Dataset: fp2 (GitHub, KeshavRathii/Tomato-leaf-disease-detection-using-ViT). Classes: tomato brown spots, tomato blight leaf, tomato healthy, tomato leaf yellow virus.

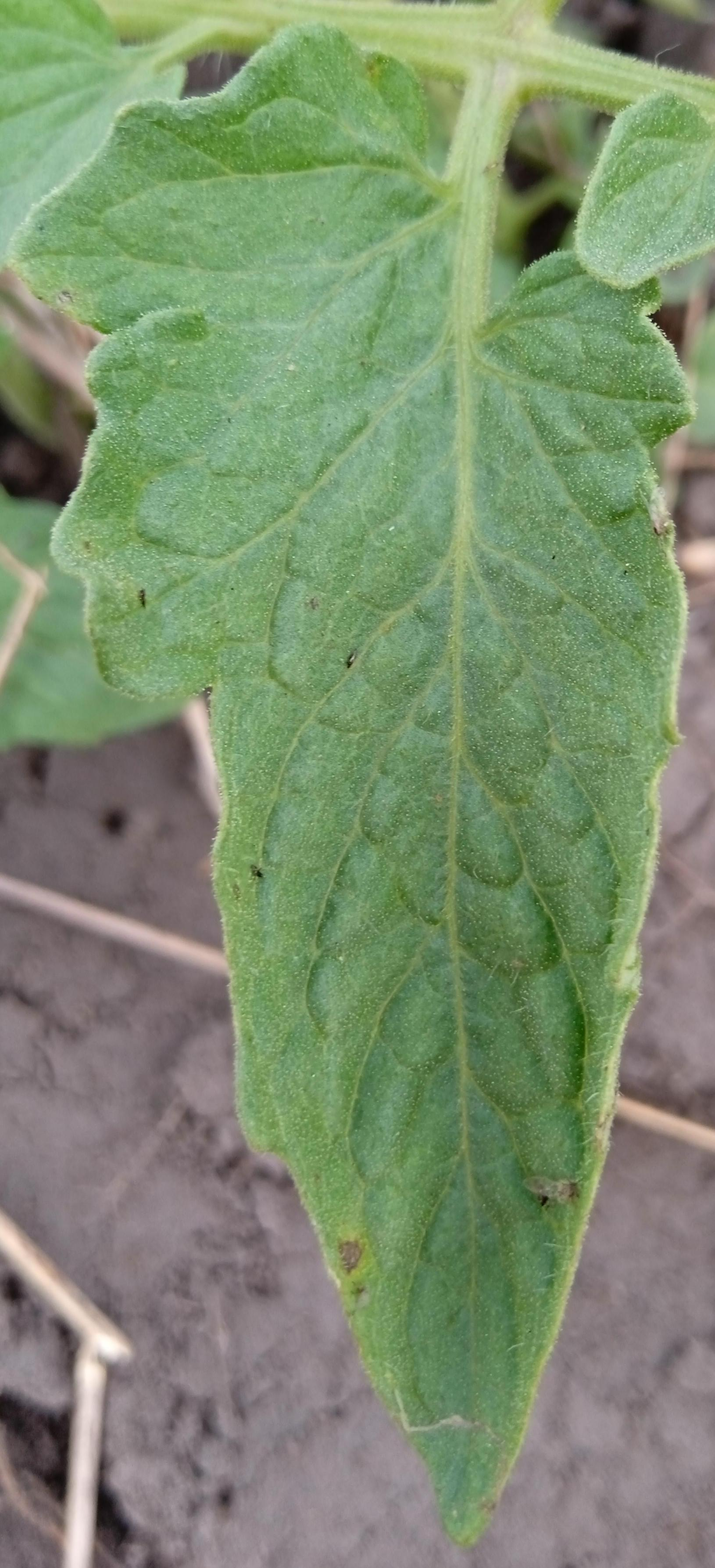
Label: tomato blight leaf

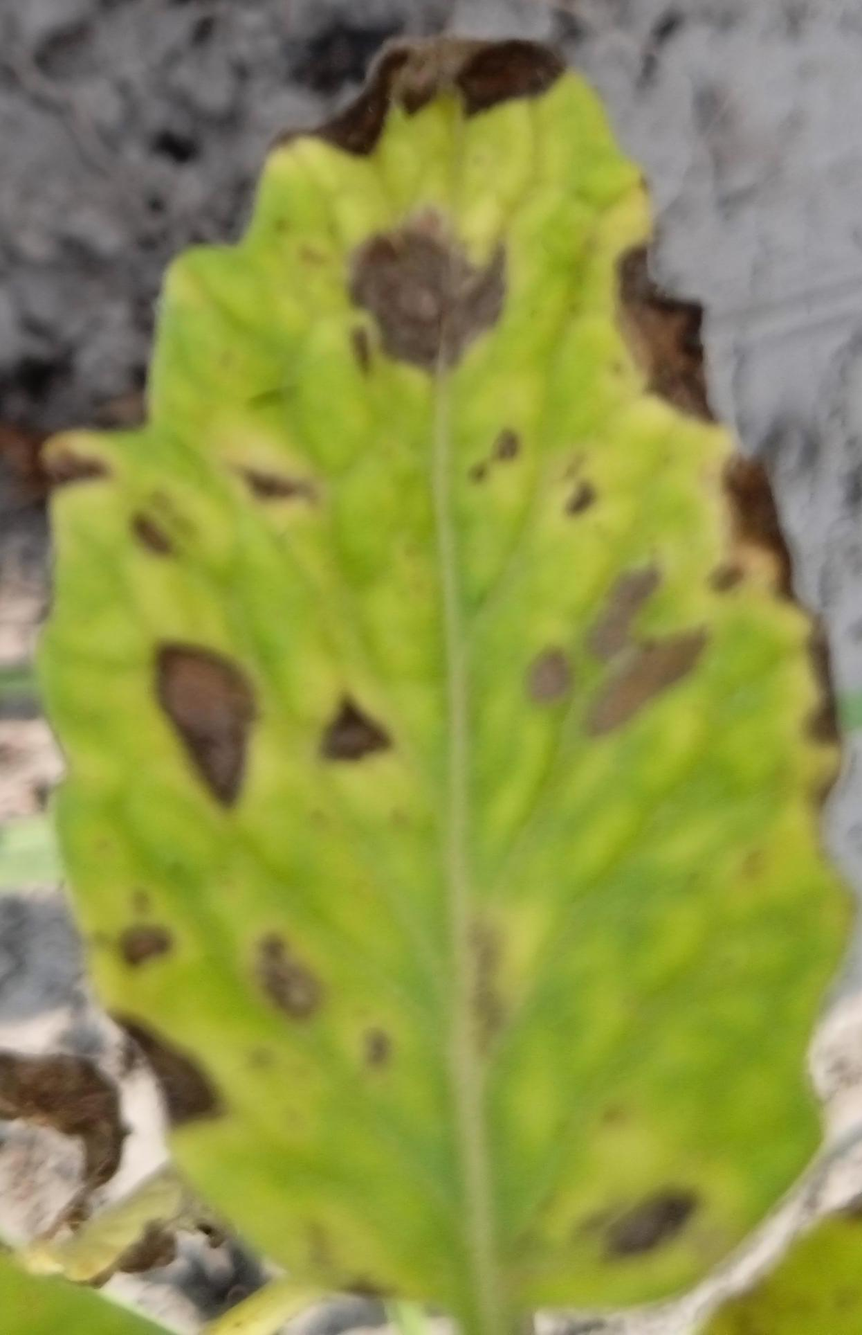
Label: tomato brown spots

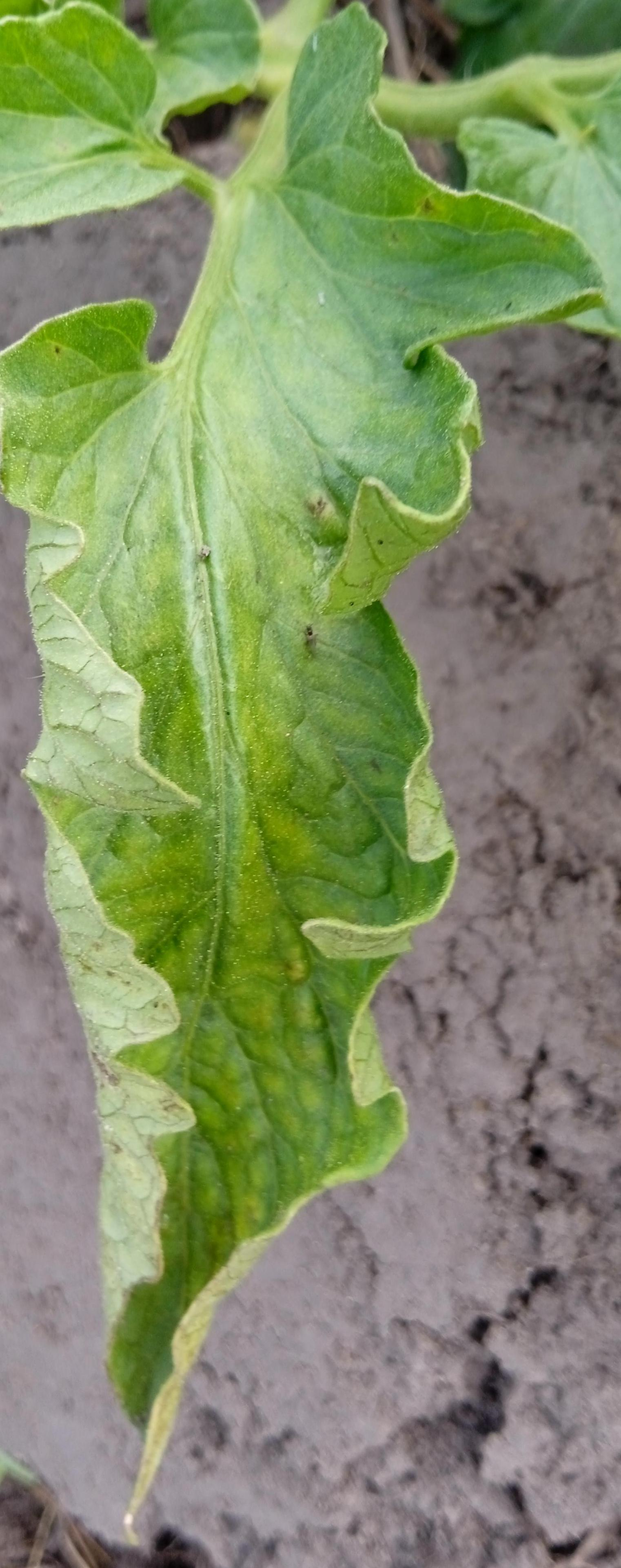
Label: tomato leaf yellow virus

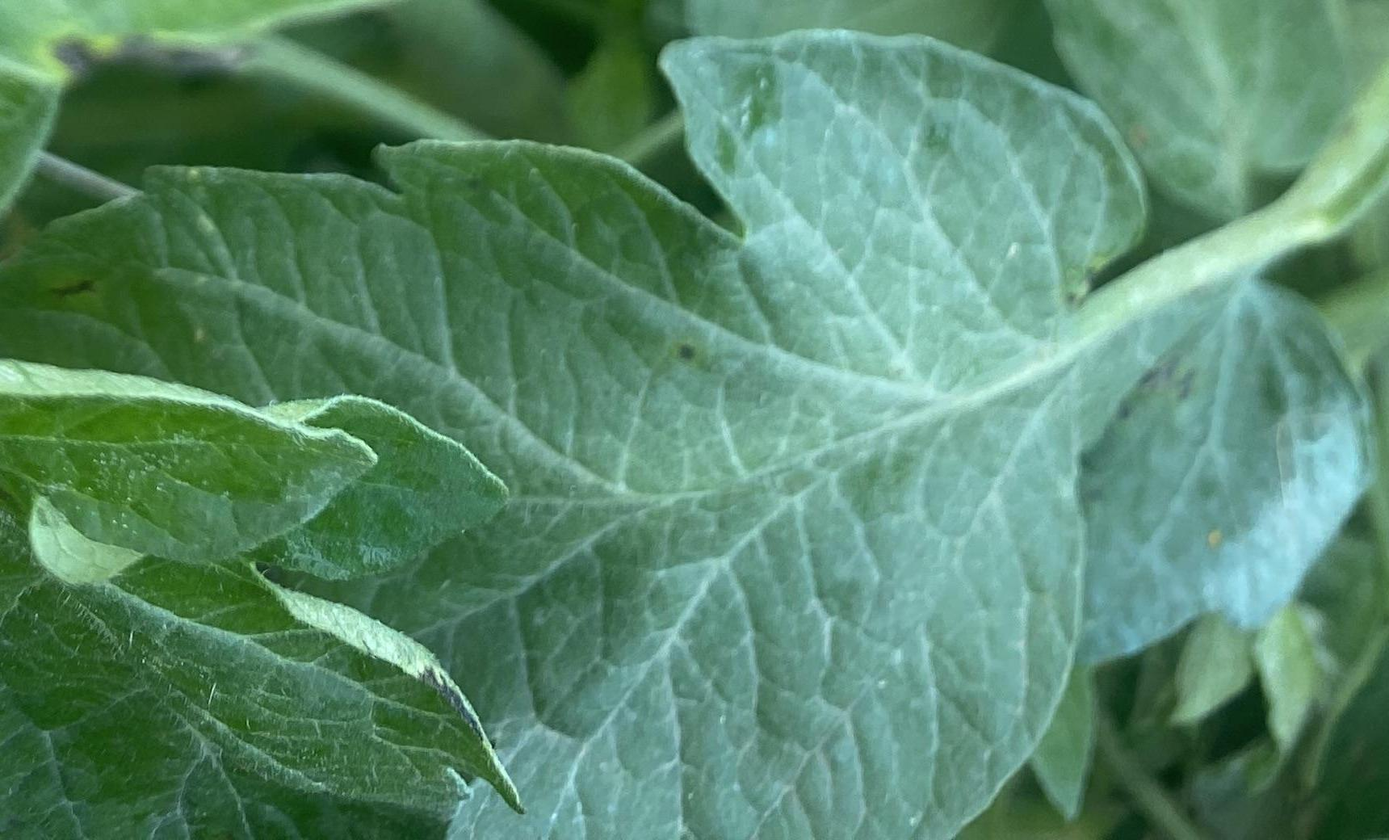
Label: tomato healthy

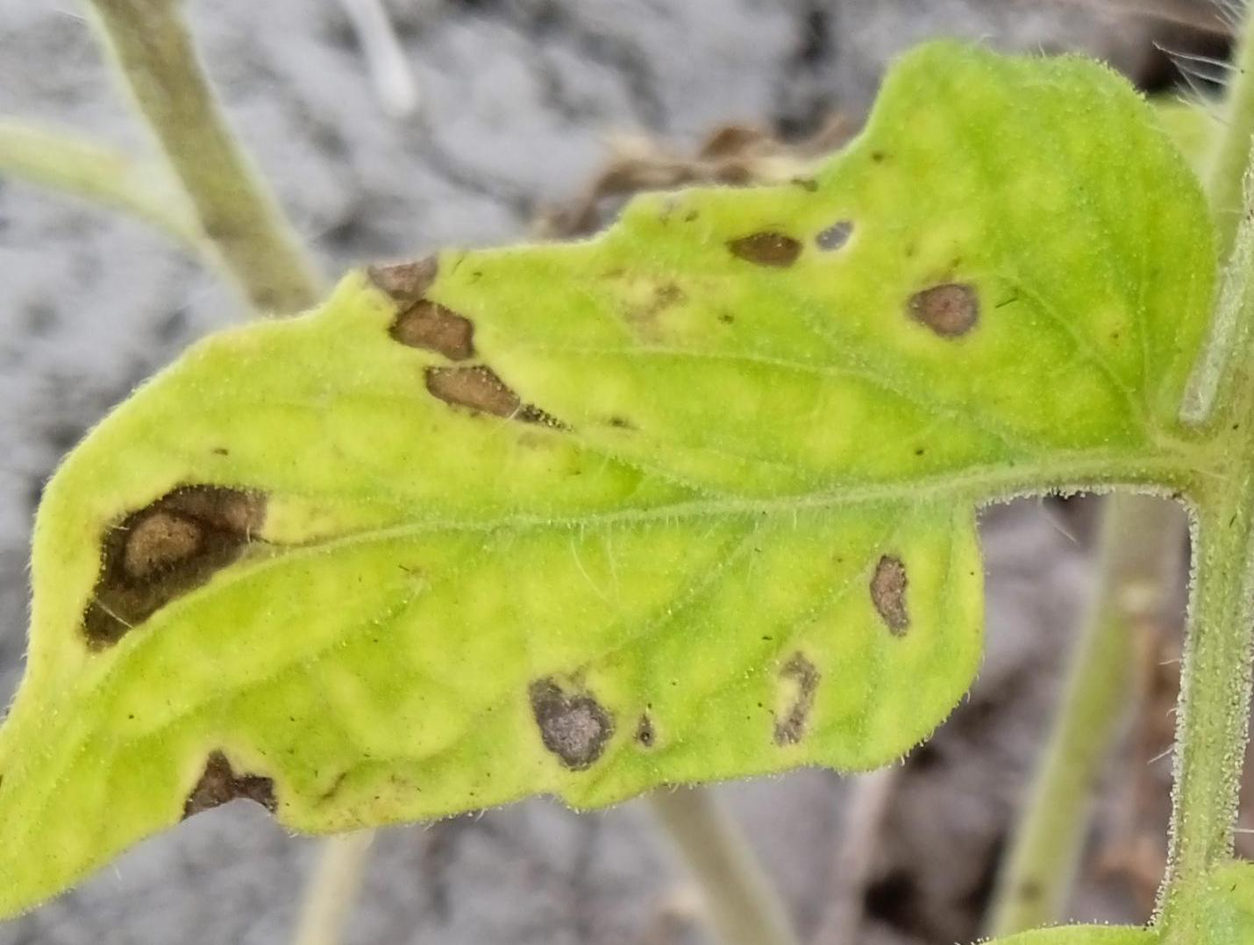
Label: tomato brown spots

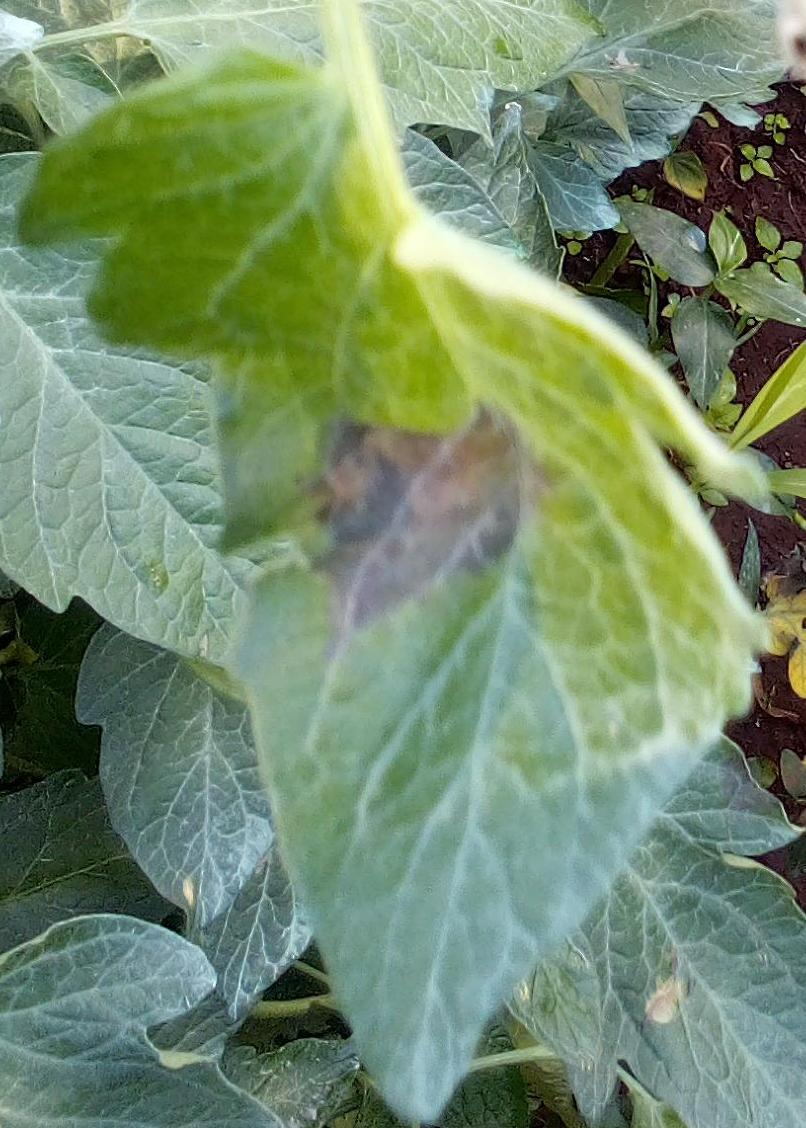
Label: tomato blight leaf
